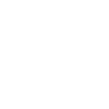
t = 0.00 s
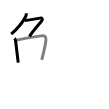
t = 3.50 s
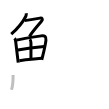
t = 7.25 s
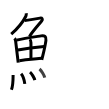
t = 10.75 s
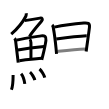
t = 14.50 s
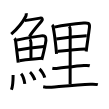
t = 18.00 s

The animated SVG that drew these frames (rendered in a browser with its animation timeline set to each time). Animation: 18 SMIL elements (animate=18); one cycle of 18.00 s.

<svg width="109px" height="109px" viewBox="0 0 px 109px" xmlns="http://www.w3.org/2000/svg" xmlns:xlink="http://www.w3.org/1999/xlink" xml:space="preserve" version="1.1"  baseProfile="full">
<path d="M26.24,13.25c0.09,1.04,0.07,2.02-0.4,2.95c-2.35,4.68-6.75,11-14.61,17.92" style="fill:none;stroke:black;stroke-width:3;opacity:0">
  <animate attributeType="CSS" attributeName="opacity" from="0" to="1" begin="0s" dur="1s" repeatCount="Indefinite" fill="freeze" />
</path>
<path d="M24.64,20.63c3.61-0.5,13.34-2.1,15.35-2.48c2.14-0.4,3.14,1.1,1.66,2.9c-3.83,4.65-8.39,9.57-12.2,15.4" style="fill:none;stroke:black;stroke-width:3;opacity:0">
  <animate attributeType="CSS" attributeName="opacity" from="0" to="1" begin="1s" dur="1s" repeatCount="Indefinite" fill="freeze" />
</path>
<path d="M14.47,38.37c0.83,0.83,1.07,1.98,1.15,2.58c0.62,4.96,1.32,10.98,2.08,17.43c0.17,1.42,0.33,2.85,0.51,4.3" style="fill:none;stroke:black;stroke-width:3;opacity:0">
  <animate attributeType="CSS" attributeName="opacity" from="0" to="1" begin="2s" dur="1s" repeatCount="Indefinite" fill="freeze" />
</path>
<path d="M16.48,40.14C24.68,38.22,35.04,36.81,41.14,35.87C44.58,35.34,46.41,36.54,45.93,40.38C45.45,44.25,44.09,50.41,42.8,55.67C42.43,57.18,42.07,58.61,41.73,59.9" style="fill:none;stroke:black;stroke-width:3;opacity:0">
  <animate attributeType="CSS" attributeName="opacity" from="0" to="1" begin="3s" dur="1s" repeatCount="Indefinite" fill="freeze" />
</path>
<path d="M29.59,39.26c0.75,0.47,1.31,2.01,1.34,3.23c0.1,5.39,0.02,13.02,0.02,15.69" style="fill:none;stroke:black;stroke-width:3;opacity:0">
  <animate attributeType="CSS" attributeName="opacity" from="0" to="1" begin="4s" dur="1s" repeatCount="Indefinite" fill="freeze" />
</path>
<path d="M17.89,50.03c6.61-1.16,18.86-2.78,26.33-3.52" style="fill:none;stroke:black;stroke-width:3;opacity:0">
  <animate attributeType="CSS" attributeName="opacity" from="0" to="1" begin="5s" dur="1s" repeatCount="Indefinite" fill="freeze" />
</path>
<path d="M19.34,60.82c7.66-1.07,13.03-1.82,22-2.45" style="fill:none;stroke:black;stroke-width:3;opacity:0">
  <animate attributeType="CSS" attributeName="opacity" from="0" to="1" begin="6s" dur="1s" repeatCount="Indefinite" fill="freeze" />
</path>
<path d="M13.11,75.07c0,5.32-0.61,12.06-1.67,14.68" style="fill:none;stroke:black;stroke-width:3;opacity:0">
  <animate attributeType="CSS" attributeName="opacity" from="0" to="1" begin="7s" dur="1s" repeatCount="Indefinite" fill="freeze" />
</path>
<path d="M21.12,73.75c1.68,1.91,3.27,7.15,3.69,10.12" style="fill:none;stroke:black;stroke-width:3;opacity:0">
  <animate attributeType="CSS" attributeName="opacity" from="0" to="1" begin="8s" dur="1s" repeatCount="Indefinite" fill="freeze" />
</path>
<path d="M30.02,72.19c1.69,1.4,4.35,5.78,4.78,7.96" style="fill:none;stroke:black;stroke-width:3;opacity:0">
  <animate attributeType="CSS" attributeName="opacity" from="0" to="1" begin="9s" dur="1s" repeatCount="Indefinite" fill="freeze" />
</path>
<path d="M39.5,69c1.85,1.53,4.79,6.28,5.25,8.65" style="fill:none;stroke:black;stroke-width:3;opacity:0">
  <animate attributeType="CSS" attributeName="opacity" from="0" to="1" begin="10s" dur="1s" repeatCount="Indefinite" fill="freeze" />
</path>
<path d="M52.16,24.91c1.03,1.03,0.97,1.84,1.22,3.21c0.85,4.6,1.94,12.81,2.67,20.25c0.19,1.9,0.35,3.76,0.49,5.53" style="fill:none;stroke:black;stroke-width:3;opacity:0">
  <animate attributeType="CSS" attributeName="opacity" from="0" to="1" begin="11s" dur="1s" repeatCount="Indefinite" fill="freeze" />
</path>
<path d="M54.36,27.1c9.32-2.04,20.96-3.48,29.51-4.14c3.6-0.28,6.07,0.01,5.6,4.18c-0.53,4.75-1.73,12.82-2.71,19.85c-0.22,1.57-0.42,3.09-0.61,4.5" style="fill:none;stroke:black;stroke-width:3;opacity:0">
  <animate attributeType="CSS" attributeName="opacity" from="0" to="1" begin="12s" dur="1s" repeatCount="Indefinite" fill="freeze" />
</path>
<path d="M56.29,39.05c6.96-0.93,25.21-2.93,30.46-3.18" style="fill:none;stroke:black;stroke-width:3;opacity:0">
  <animate attributeType="CSS" attributeName="opacity" from="0" to="1" begin="13s" dur="1s" repeatCount="Indefinite" fill="freeze" />
</path>
<path d="M57.63,51.39c7.37-0.76,18.12-1.89,27.65-2.36" style="fill:none;stroke:black;stroke-width:3;opacity:0">
  <animate attributeType="CSS" attributeName="opacity" from="0" to="1" begin="14s" dur="1s" repeatCount="Indefinite" fill="freeze" />
</path>
<path d="M69.17,26.2c0.82,0.82,1.02,2.05,1.02,3.53c0,18.52-0.06,50.65-0.06,54.52" style="fill:none;stroke:black;stroke-width:3;opacity:0">
  <animate attributeType="CSS" attributeName="opacity" from="0" to="1" begin="15s" dur="1s" repeatCount="Indefinite" fill="freeze" />
</path>
<path d="M52.33,68.19c2.05,0.43,4.11,0.25,5.81,0.07c6.99-0.72,18.18-2.25,25.86-2.73c1.81-0.11,3.97-0.31,5.74,0.21" style="fill:none;stroke:black;stroke-width:3;opacity:0">
  <animate attributeType="CSS" attributeName="opacity" from="0" to="1" begin="16s" dur="1s" repeatCount="Indefinite" fill="freeze" />
</path>
<path d="M43.18,86.79c3.07,0.58,5.75,0.63,8.3,0.4c10.9-0.96,26.98-2.67,39.02-2.99c2.44-0.07,4.93-0.2,7.32,0.42" style="fill:none;stroke:black;stroke-width:3;opacity:0">
  <animate attributeType="CSS" attributeName="opacity" from="0" to="1" begin="17s" dur="1s" repeatCount="Indefinite" fill="freeze" />
</path>
</svg>
